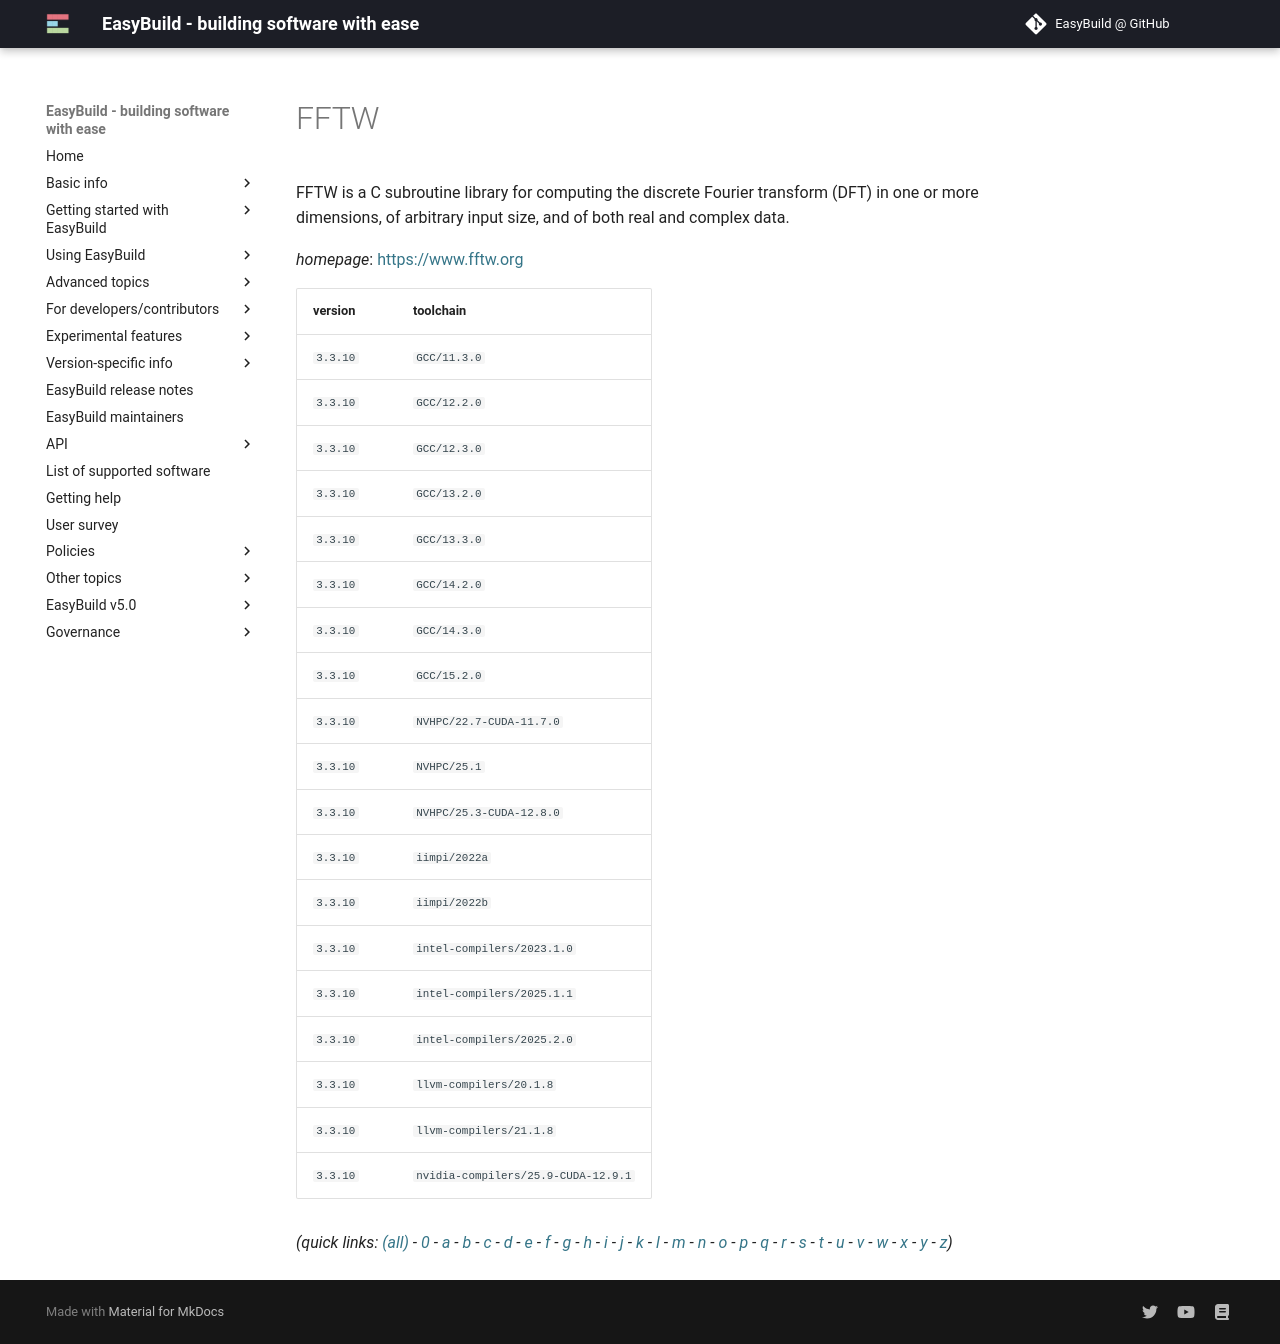

repository: easybuilders/easybuild-docs · page: version-specific/supported-software/f/FFTW/index.html · generator: mkdocs

---
search:
  boost: 0.5
---
# FFTW

FFTW is a C subroutine library for computing the discrete Fourier transform (DFT) in one or more dimensions, of arbitrary input size, and of both real and complex data.

*homepage*: <https://www.fftw.org>

version | toolchain
--------|----------
``3.3.10`` | ``GCC/11.3.0``
``3.3.10`` | ``GCC/12.2.0``
``3.3.10`` | ``GCC/12.3.0``
``3.3.10`` | ``GCC/13.2.0``
``3.3.10`` | ``GCC/13.3.0``
``3.3.10`` | ``GCC/14.2.0``
``3.3.10`` | ``GCC/14.3.0``
``3.3.10`` | ``GCC/15.2.0``
``3.3.10`` | ``NVHPC/22.7-CUDA-11.7.0``
``3.3.10`` | ``NVHPC/25.1``
``3.3.10`` | ``NVHPC/25.3-CUDA-12.8.0``
``3.3.10`` | ``iimpi/2022a``
``3.3.10`` | ``iimpi/2022b``
``3.3.10`` | ``intel-compilers/2023.1.0``
``3.3.10`` | ``intel-compilers/2025.1.1``
``3.3.10`` | ``intel-compilers/2025.2.0``
``3.3.10`` | ``llvm-compilers/20.1.8``
``3.3.10`` | ``llvm-compilers/21.1.8``


*(quick links: [(all)](../index.md) - [0](../0/index.md) - [a](../a/index.md) - [b](../b/index.md) - [c](../c/index.md) - [d](../d/index.md) - [e](../e/index.md) - [f](../f/index.md) - [g](../g/index.md) - [h](../h/index.md) - [i](../i/index.md) - [j](../j/index.md) - [k](../k/index.md) - [l](../l/index.md) - [m](../m/index.md) - [n](../n/index.md) - [o](../o/index.md) - [p](../p/index.md) - [q](../q/index.md) - [r](../r/index.md) - [s](../s/index.md) - [t](../t/index.md) - [u](../u/index.md) - [v](../v/index.md) - [w](../w/index.md) - [x](../x/index.md) - [y](../y/index.md) - [z](../z/index.md))*
